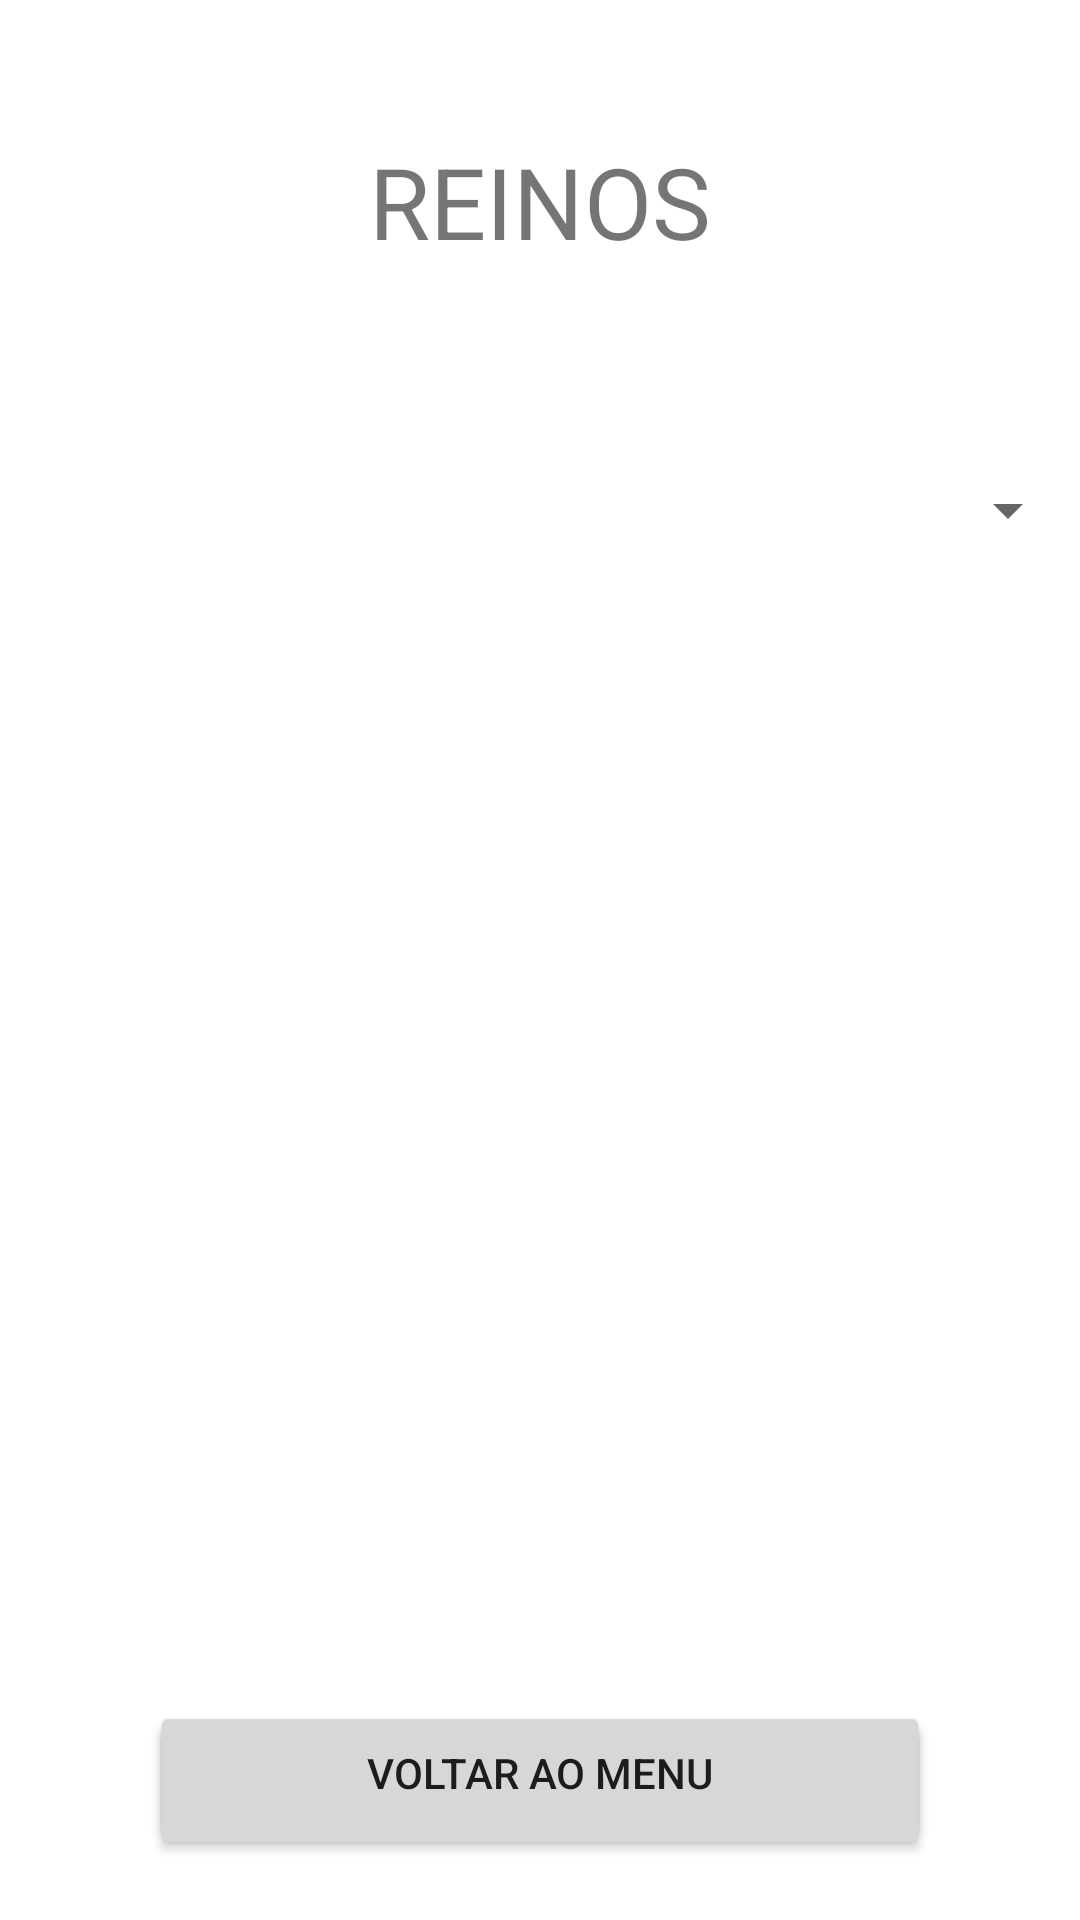

Produce the Android XML layout that renders to this screen, including the resource entries it uses.
<!-- AndroidManifest.xml: application theme Theme.App_Ava -->
<!-- res/layout/activity_reinos.xml -->
<?xml version="1.0" encoding="utf-8"?>
<androidx.constraintlayout.widget.ConstraintLayout xmlns:android="http://schemas.android.com/apk/res/android"
    xmlns:app="http://schemas.android.com/apk/res-auto"
    xmlns:tools="http://schemas.android.com/tools"
    android:layout_width="match_parent"
    android:layout_height="match_parent"
    tools:context=".Reinos">

    <TextView
        android:id="@+id/textView5"
        android:layout_width="360dp"
        android:layout_height="50dp"
        android:layout_marginTop="45dp"
        android:text="REINOS"
        android:textAlignment="center"
        android:textSize="16pt"
        app:layout_constraintEnd_toEndOf="parent"
        app:layout_constraintStart_toStartOf="parent"
        app:layout_constraintTop_toTopOf="parent" />

    <ImageView
        android:id="@+id/viewer2"
        android:layout_width="260dp"
        android:layout_height="260dp"
        android:layout_marginTop="20dp"
        app:layout_constraintEnd_toEndOf="parent"
        app:layout_constraintHorizontal_bias="0.496"
        app:layout_constraintStart_toStartOf="parent"
        app:layout_constraintTop_toBottomOf="@+id/spn2"
        app:srcCompat="@drawable/ic_launcher_foreground" />

    <Spinner
        android:id="@+id/spn2"
        android:layout_width="360dp"
        android:layout_height="60dp"
        android:layout_marginTop="45dp"
        app:layout_constraintEnd_toEndOf="parent"
        app:layout_constraintStart_toStartOf="parent"
        app:layout_constraintTop_toBottomOf="@+id/textView5" />

    <TextView
        android:id="@+id/trdReino"
        android:layout_width="360dp"
        android:layout_height="50dp"
        android:layout_marginTop="20dp"
        app:layout_constraintEnd_toEndOf="parent"
        app:layout_constraintStart_toStartOf="parent"
        app:layout_constraintTop_toBottomOf="@+id/viewer2" />

    <Button
        android:id="@+id/button6"
        android:layout_width="260dp"
        android:layout_height="50dp"
        android:layout_marginTop="20dp"
        android:onClick="ouvir"
        android:text="PLAY"
        app:icon="@android:drawable/ic_media_play"
        app:layout_constraintEnd_toEndOf="parent"
        app:layout_constraintStart_toStartOf="parent"
        app:layout_constraintTop_toBottomOf="@+id/trdReino" />

    <Button
        android:id="@+id/button7"
        android:layout_width="260dp"
        android:layout_height="wrap_content"
        android:layout_marginBottom="25dp"
        android:onClick="voltarMenu"
        android:text="@string/btnVoltar"
        app:layout_constraintBottom_toBottomOf="parent"
        app:layout_constraintEnd_toEndOf="parent"
        app:layout_constraintStart_toStartOf="parent" />
</androidx.constraintlayout.widget.ConstraintLayout>
<!-- resources referenced by this layout -->
<resources>
  <string name="btnVoltar">Voltar ao Menu</string>
  <style name="Theme.App_Ava" parent="Theme.MaterialComponents.DayNight.DarkActionBar">
          
          <item name="colorPrimary">@color/purple_500</item>
          <item name="colorPrimaryVariant">@color/purple_700</item>
          <item name="colorOnPrimary">@color/white</item>
          
          <item name="colorSecondary">@color/teal_200</item>
          <item name="colorSecondaryVariant">@color/teal_700</item>
          <item name="colorOnSecondary">@color/black</item>
          
          <item name="android:statusBarColor">?attr/colorPrimaryVariant</item>
          
      </style>
  <!-- not gathered from this repository: default colours our renderer supplied (Android Studio template values) -->
  <color name="purple_500">#FF6200EE</color>
  <color name="purple_700">#FF3700B3</color>
  <color name="teal_200">#FF03DAC5</color>
  <color name="teal_700">#FF018786</color>
  <color name="black">#FF000000</color>
  <color name="white">#FFFFFFFF</color>
</resources>
